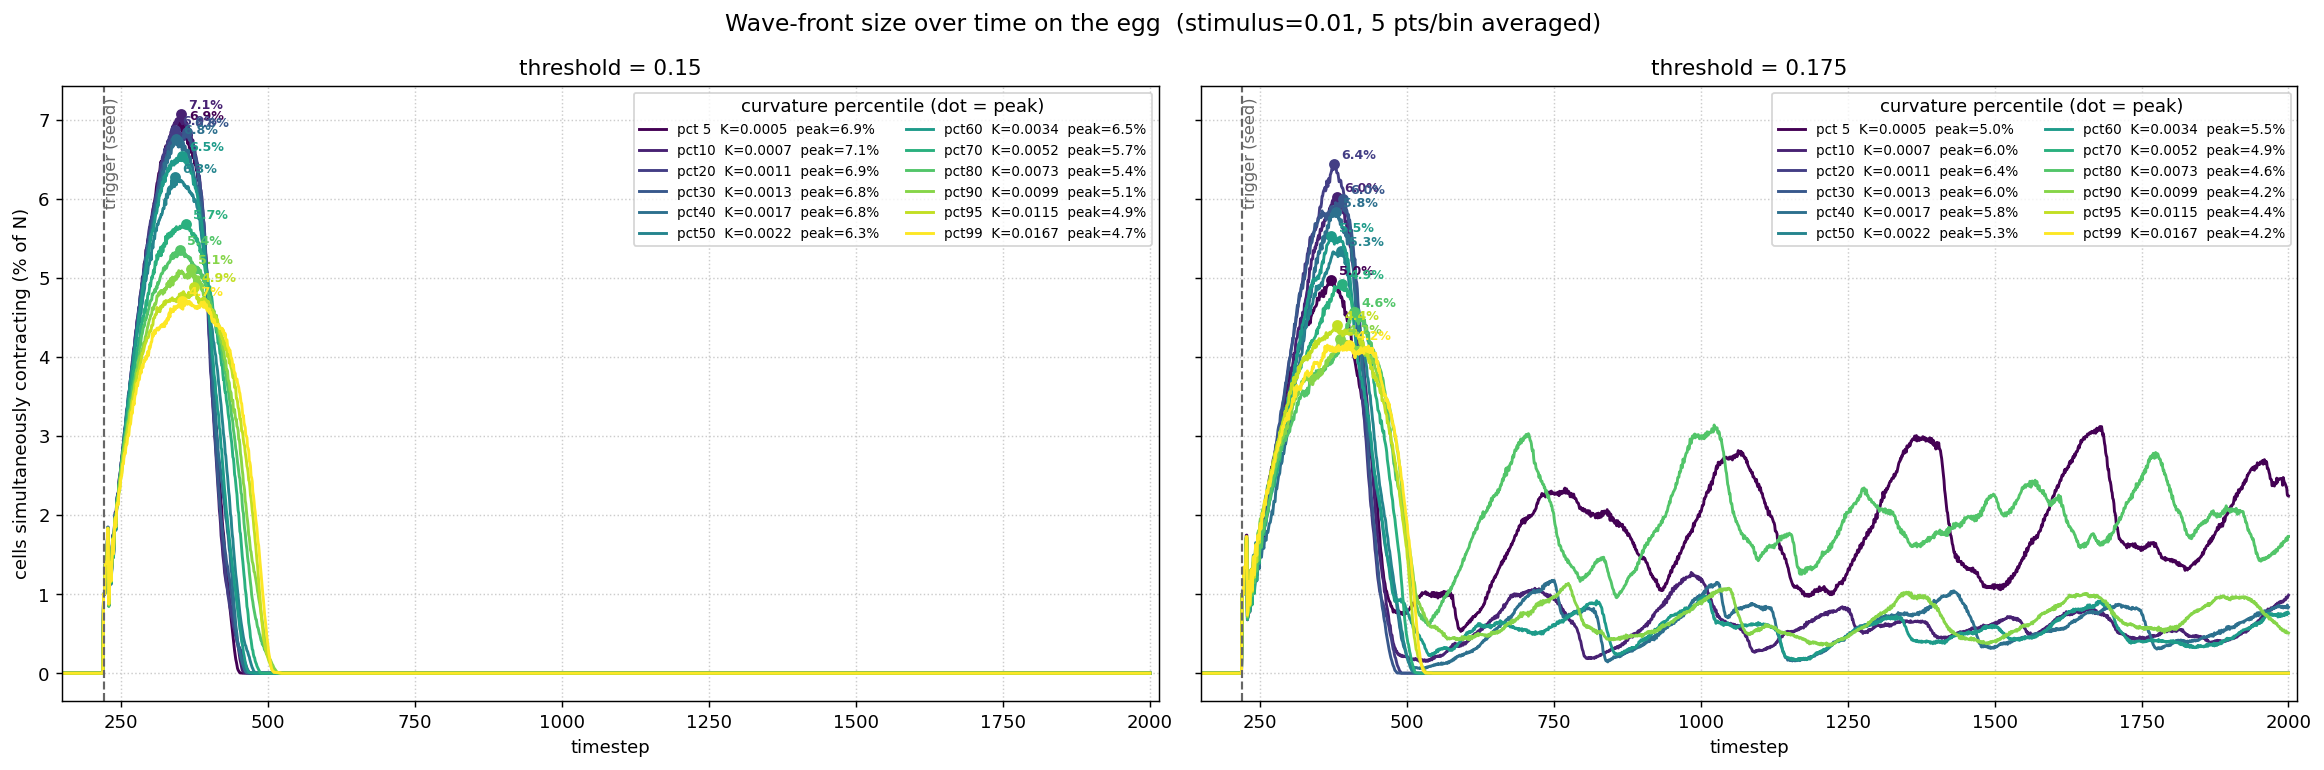

The file beside this chart, header and first rows:
# N=10000  K per pct: 99:0.01668 95:0.01…
timestep, thr0.15_pct99, thr0.15_pct95, thr0.15_pct90, thr0.15_pct80, thr0.15_pct70, thr0.15_pct60, thr0.15_pct50, thr0.15_pct40, thr0.15_pct30, thr0.15_pct20, thr0.15_pct10, thr0.15_pct5, thr0.175_pct99, thr0.175_pct95, thr0.175_pct90, thr0.175_pct80, thr0.175_pct70, thr0.175_pct60, thr0.175_pct50, thr0.175_pct40, thr0.175_pct30, thr0.175_pct20, thr0.175_pct10
0, 0.0000, 0.0000, 0.0000, 0.0000, 0.0000, 0.0000, 0.0000, 0.0000, 0.0000, 0.0000, 0.0000, 0.0000, 0.0000, 0.0000, 0.0000, 0.0000, 0.0000, 0.0000, 0.0000, 0.0000, 0.0000, 0.0000, 0.0000
1, 0.0000, 0.0000, 0.0000, 0.0000, 0.0000, 0.0000, 0.0000, 0.0000, 0.0000, 0.0000, 0.0000, 0.0000, 0.0000, 0.0000, 0.0000, 0.0000, 0.0000, 0.0000, 0.0000, 0.0000, 0.0000, 0.0000, 0.0000
2, 0.0000, 0.0000, 0.0000, 0.0000, 0.0000, 0.0000, 0.0000, 0.0000, 0.0000, 0.0000, 0.0000, 0.0000, 0.0000, 0.0000, 0.0000, 0.0000, 0.0000, 0.0000, 0.0000, 0.0000, 0.0000, 0.0000, 0.0000
3, 0.0000, 0.0000, 0.0000, 0.0000, 0.0000, 0.0000, 0.0000, 0.0000, 0.0000, 0.0000, 0.0000, 0.0000, 0.0000, 0.0000, 0.0000, 0.0000, 0.0000, 0.0000, 0.0000, 0.0000, 0.0000, 0.0000, 0.0000
4, 0.0000, 0.0000, 0.0000, 0.0000, 0.0000, 0.0000, 0.0000, 0.0000, 0.0000, 0.0000, 0.0000, 0.0000, 0.0000, 0.0000, 0.0000, 0.0000, 0.0000, 0.0000, 0.0000, 0.0000, 0.0000, 0.0000, 0.0000
5, 0.0000, 0.0000, 0.0000, 0.0000, 0.0000, 0.0000, 0.0000, 0.0000, 0.0000, 0.0000, 0.0000, 0.0000, 0.0000, 0.0000, 0.0000, 0.0000, 0.0000, 0.0000, 0.0000, 0.0000, 0.0000, 0.0000, 0.0000
6, 0.0000, 0.0000, 0.0000, 0.0000, 0.0000, 0.0000, 0.0000, 0.0000, 0.0000, 0.0000, 0.0000, 0.0000, 0.0000, 0.0000, 0.0000, 0.0000, 0.0000, 0.0000, 0.0000, 0.0000, 0.0000, 0.0000, 0.0000
7, 0.0000, 0.0000, 0.0000, 0.0000, 0.0000, 0.0000, 0.0000, 0.0000, 0.0000, 0.0000, 0.0000, 0.0000, 0.0000, 0.0000, 0.0000, 0.0000, 0.0000, 0.0000, 0.0000, 0.0000, 0.0000, 0.0000, 0.0000
8, 0.0000, 0.0000, 0.0000, 0.0000, 0.0000, 0.0000, 0.0000, 0.0000, 0.0000, 0.0000, 0.0000, 0.0000, 0.0000, 0.0000, 0.0000, 0.0000, 0.0000, 0.0000, 0.0000, 0.0000, 0.0000, 0.0000, 0.0000
9, 0.0000, 0.0000, 0.0000, 0.0000, 0.0000, 0.0000, 0.0000, 0.0000, 0.0000, 0.0000, 0.0000, 0.0000, 0.0000, 0.0000, 0.0000, 0.0000, 0.0000, 0.0000, 0.0000, 0.0000, 0.0000, 0.0000, 0.0000
10, 0.0000, 0.0000, 0.0000, 0.0000, 0.0000, 0.0000, 0.0000, 0.0000, 0.0000, 0.0000, 0.0000, 0.0000, 0.0000, 0.0000, 0.0000, 0.0000, 0.0000, 0.0000, 0.0000, 0.0000, 0.0000, 0.0000, 0.0000
11, 0.0000, 0.0000, 0.0000, 0.0000, 0.0000, 0.0000, 0.0000, 0.0000, 0.0000, 0.0000, 0.0000, 0.0000, 0.0000, 0.0000, 0.0000, 0.0000, 0.0000, 0.0000, 0.0000, 0.0000, 0.0000, 0.0000, 0.0000
12, 0.0000, 0.0000, 0.0000, 0.0000, 0.0000, 0.0000, 0.0000, 0.0000, 0.0000, 0.0000, 0.0000, 0.0000, 0.0000, 0.0000, 0.0000, 0.0000, 0.0000, 0.0000, 0.0000, 0.0000, 0.0000, 0.0000, 0.0000
13, 0.0000, 0.0000, 0.0000, 0.0000, 0.0000, 0.0000, 0.0000, 0.0000, 0.0000, 0.0000, 0.0000, 0.0000, 0.0000, 0.0000, 0.0000, 0.0000, 0.0000, 0.0000, 0.0000, 0.0000, 0.0000, 0.0000, 0.0000
14, 0.0000, 0.0000, 0.0000, 0.0000, 0.0000, 0.0000, 0.0000, 0.0000, 0.0000, 0.0000, 0.0000, 0.0000, 0.0000, 0.0000, 0.0000, 0.0000, 0.0000, 0.0000, 0.0000, 0.0000, 0.0000, 0.0000, 0.0000
15, 0.0000, 0.0000, 0.0000, 0.0000, 0.0000, 0.0000, 0.0000, 0.0000, 0.0000, 0.0000, 0.0000, 0.0000, 0.0000, 0.0000, 0.0000, 0.0000, 0.0000, 0.0000, 0.0000, 0.0000, 0.0000, 0.0000, 0.0000
16, 0.0000, 0.0000, 0.0000, 0.0000, 0.0000, 0.0000, 0.0000, 0.0000, 0.0000, 0.0000, 0.0000, 0.0000, 0.0000, 0.0000, 0.0000, 0.0000, 0.0000, 0.0000, 0.0000, 0.0000, 0.0000, 0.0000, 0.0000
17, 0.0000, 0.0000, 0.0000, 0.0000, 0.0000, 0.0000, 0.0000, 0.0000, 0.0000, 0.0000, 0.0000, 0.0000, 0.0000, 0.0000, 0.0000, 0.0000, 0.0000, 0.0000, 0.0000, 0.0000, 0.0000, 0.0000, 0.0000
18, 0.0000, 0.0000, 0.0000, 0.0000, 0.0000, 0.0000, 0.0000, 0.0000, 0.0000, 0.0000, 0.0000, 0.0000, 0.0000, 0.0000, 0.0000, 0.0000, 0.0000, 0.0000, 0.0000, 0.0000, 0.0000, 0.0000, 0.0000
19, 0.0000, 0.0000, 0.0000, 0.0000, 0.0000, 0.0000, 0.0000, 0.0000, 0.0000, 0.0000, 0.0000, 0.0000, 0.0000, 0.0000, 0.0000, 0.0000, 0.0000, 0.0000, 0.0000, 0.0000, 0.0000, 0.0000, 0.0000
20, 0.0000, 0.0000, 0.0000, 0.0000, 0.0000, 0.0000, 0.0000, 0.0000, 0.0000, 0.0000, 0.0000, 0.0000, 0.0000, 0.0000, 0.0000, 0.0000, 0.0000, 0.0000, 0.0000, 0.0000, 0.0000, 0.0000, 0.0000
21, 0.0000, 0.0000, 0.0000, 0.0000, 0.0000, 0.0000, 0.0000, 0.0000, 0.0000, 0.0000, 0.0000, 0.0000, 0.0000, 0.0000, 0.0000, 0.0000, 0.0000, 0.0000, 0.0000, 0.0000, 0.0000, 0.0000, 0.0000
22, 0.0000, 0.0000, 0.0000, 0.0000, 0.0000, 0.0000, 0.0000, 0.0000, 0.0000, 0.0000, 0.0000, 0.0000, 0.0000, 0.0000, 0.0000, 0.0000, 0.0000, 0.0000, 0.0000, 0.0000, 0.0000, 0.0000, 0.0000
23, 0.0000, 0.0000, 0.0000, 0.0000, 0.0000, 0.0000, 0.0000, 0.0000, 0.0000, 0.0000, 0.0000, 0.0000, 0.0000, 0.0000, 0.0000, 0.0000, 0.0000, 0.0000, 0.0000, 0.0000, 0.0000, 0.0000, 0.0000
24, 0.0000, 0.0000, 0.0000, 0.0000, 0.0000, 0.0000, 0.0000, 0.0000, 0.0000, 0.0000, 0.0000, 0.0000, 0.0000, 0.0000, 0.0000, 0.0000, 0.0000, 0.0000, 0.0000, 0.0000, 0.0000, 0.0000, 0.0000
25, 0.0000, 0.0000, 0.0000, 0.0000, 0.0000, 0.0000, 0.0000, 0.0000, 0.0000, 0.0000, 0.0000, 0.0000, 0.0000, 0.0000, 0.0000, 0.0000, 0.0000, 0.0000, 0.0000, 0.0000, 0.0000, 0.0000, 0.0000
26, 0.0000, 0.0000, 0.0000, 0.0000, 0.0000, 0.0000, 0.0000, 0.0000, 0.0000, 0.0000, 0.0000, 0.0000, 0.0000, 0.0000, 0.0000, 0.0000, 0.0000, 0.0000, 0.0000, 0.0000, 0.0000, 0.0000, 0.0000
27, 0.0000, 0.0000, 0.0000, 0.0000, 0.0000, 0.0000, 0.0000, 0.0000, 0.0000, 0.0000, 0.0000, 0.0000, 0.0000, 0.0000, 0.0000, 0.0000, 0.0000, 0.0000, 0.0000, 0.0000, 0.0000, 0.0000, 0.0000
28, 0.0000, 0.0000, 0.0000, 0.0000, 0.0000, 0.0000, 0.0000, 0.0000, 0.0000, 0.0000, 0.0000, 0.0000, 0.0000, 0.0000, 0.0000, 0.0000, 0.0000, 0.0000, 0.0000, 0.0000, 0.0000, 0.0000, 0.0000
29, 0.0000, 0.0000, 0.0000, 0.0000, 0.0000, 0.0000, 0.0000, 0.0000, 0.0000, 0.0000, 0.0000, 0.0000, 0.0000, 0.0000, 0.0000, 0.0000, 0.0000, 0.0000, 0.0000, 0.0000, 0.0000, 0.0000, 0.0000
30, 0.0000, 0.0000, 0.0000, 0.0000, 0.0000, 0.0000, 0.0000, 0.0000, 0.0000, 0.0000, 0.0000, 0.0000, 0.0000, 0.0000, 0.0000, 0.0000, 0.0000, 0.0000, 0.0000, 0.0000, 0.0000, 0.0000, 0.0000
31, 0.0000, 0.0000, 0.0000, 0.0000, 0.0000, 0.0000, 0.0000, 0.0000, 0.0000, 0.0000, 0.0000, 0.0000, 0.0000, 0.0000, 0.0000, 0.0000, 0.0000, 0.0000, 0.0000, 0.0000, 0.0000, 0.0000, 0.0000
32, 0.0000, 0.0000, 0.0000, 0.0000, 0.0000, 0.0000, 0.0000, 0.0000, 0.0000, 0.0000, 0.0000, 0.0000, 0.0000, 0.0000, 0.0000, 0.0000, 0.0000, 0.0000, 0.0000, 0.0000, 0.0000, 0.0000, 0.0000
33, 0.0000, 0.0000, 0.0000, 0.0000, 0.0000, 0.0000, 0.0000, 0.0000, 0.0000, 0.0000, 0.0000, 0.0000, 0.0000, 0.0000, 0.0000, 0.0000, 0.0000, 0.0000, 0.0000, 0.0000, 0.0000, 0.0000, 0.0000
34, 0.0000, 0.0000, 0.0000, 0.0000, 0.0000, 0.0000, 0.0000, 0.0000, 0.0000, 0.0000, 0.0000, 0.0000, 0.0000, 0.0000, 0.0000, 0.0000, 0.0000, 0.0000, 0.0000, 0.0000, 0.0000, 0.0000, 0.0000
35, 0.0000, 0.0000, 0.0000, 0.0000, 0.0000, 0.0000, 0.0000, 0.0000, 0.0000, 0.0000, 0.0000, 0.0000, 0.0000, 0.0000, 0.0000, 0.0000, 0.0000, 0.0000, 0.0000, 0.0000, 0.0000, 0.0000, 0.0000
36, 0.0000, 0.0000, 0.0000, 0.0000, 0.0000, 0.0000, 0.0000, 0.0000, 0.0000, 0.0000, 0.0000, 0.0000, 0.0000, 0.0000, 0.0000, 0.0000, 0.0000, 0.0000, 0.0000, 0.0000, 0.0000, 0.0000, 0.0000
37, 0.0000, 0.0000, 0.0000, 0.0000, 0.0000, 0.0000, 0.0000, 0.0000, 0.0000, 0.0000, 0.0000, 0.0000, 0.0000, 0.0000, 0.0000, 0.0000, 0.0000, 0.0000, 0.0000, 0.0000, 0.0000, 0.0000, 0.0000
38, 0.0000, 0.0000, 0.0000, 0.0000, 0.0000, 0.0000, 0.0000, 0.0000, 0.0000, 0.0000, 0.0000, 0.0000, 0.0000, 0.0000, 0.0000, 0.0000, 0.0000, 0.0000, 0.0000, 0.0000, 0.0000, 0.0000, 0.0000
39, 0.0000, 0.0000, 0.0000, 0.0000, 0.0000, 0.0000, 0.0000, 0.0000, 0.0000, 0.0000, 0.0000, 0.0000, 0.0000, 0.0000, 0.0000, 0.0000, 0.0000, 0.0000, 0.0000, 0.0000, 0.0000, 0.0000, 0.0000
40, 0.0000, 0.0000, 0.0000, 0.0000, 0.0000, 0.0000, 0.0000, 0.0000, 0.0000, 0.0000, 0.0000, 0.0000, 0.0000, 0.0000, 0.0000, 0.0000, 0.0000, 0.0000, 0.0000, 0.0000, 0.0000, 0.0000, 0.0000
41, 0.0000, 0.0000, 0.0000, 0.0000, 0.0000, 0.0000, 0.0000, 0.0000, 0.0000, 0.0000, 0.0000, 0.0000, 0.0000, 0.0000, 0.0000, 0.0000, 0.0000, 0.0000, 0.0000, 0.0000, 0.0000, 0.0000, 0.0000
42, 0.0000, 0.0000, 0.0000, 0.0000, 0.0000, 0.0000, 0.0000, 0.0000, 0.0000, 0.0000, 0.0000, 0.0000, 0.0000, 0.0000, 0.0000, 0.0000, 0.0000, 0.0000, 0.0000, 0.0000, 0.0000, 0.0000, 0.0000
43, 0.0000, 0.0000, 0.0000, 0.0000, 0.0000, 0.0000, 0.0000, 0.0000, 0.0000, 0.0000, 0.0000, 0.0000, 0.0000, 0.0000, 0.0000, 0.0000, 0.0000, 0.0000, 0.0000, 0.0000, 0.0000, 0.0000, 0.0000
44, 0.0000, 0.0000, 0.0000, 0.0000, 0.0000, 0.0000, 0.0000, 0.0000, 0.0000, 0.0000, 0.0000, 0.0000, 0.0000, 0.0000, 0.0000, 0.0000, 0.0000, 0.0000, 0.0000, 0.0000, 0.0000, 0.0000, 0.0000
45, 0.0000, 0.0000, 0.0000, 0.0000, 0.0000, 0.0000, 0.0000, 0.0000, 0.0000, 0.0000, 0.0000, 0.0000, 0.0000, 0.0000, 0.0000, 0.0000, 0.0000, 0.0000, 0.0000, 0.0000, 0.0000, 0.0000, 0.0000
46, 0.0000, 0.0000, 0.0000, 0.0000, 0.0000, 0.0000, 0.0000, 0.0000, 0.0000, 0.0000, 0.0000, 0.0000, 0.0000, 0.0000, 0.0000, 0.0000, 0.0000, 0.0000, 0.0000, 0.0000, 0.0000, 0.0000, 0.0000
47, 0.0000, 0.0000, 0.0000, 0.0000, 0.0000, 0.0000, 0.0000, 0.0000, 0.0000, 0.0000, 0.0000, 0.0000, 0.0000, 0.0000, 0.0000, 0.0000, 0.0000, 0.0000, 0.0000, 0.0000, 0.0000, 0.0000, 0.0000
48, 0.0000, 0.0000, 0.0000, 0.0000, 0.0000, 0.0000, 0.0000, 0.0000, 0.0000, 0.0000, 0.0000, 0.0000, 0.0000, 0.0000, 0.0000, 0.0000, 0.0000, 0.0000, 0.0000, 0.0000, 0.0000, 0.0000, 0.0000
49, 0.0000, 0.0000, 0.0000, 0.0000, 0.0000, 0.0000, 0.0000, 0.0000, 0.0000, 0.0000, 0.0000, 0.0000, 0.0000, 0.0000, 0.0000, 0.0000, 0.0000, 0.0000, 0.0000, 0.0000, 0.0000, 0.0000, 0.0000
50, 0.0000, 0.0000, 0.0000, 0.0000, 0.0000, 0.0000, 0.0000, 0.0000, 0.0000, 0.0000, 0.0000, 0.0000, 0.0000, 0.0000, 0.0000, 0.0000, 0.0000, 0.0000, 0.0000, 0.0000, 0.0000, 0.0000, 0.0000
51, 0.0000, 0.0000, 0.0000, 0.0000, 0.0000, 0.0000, 0.0000, 0.0000, 0.0000, 0.0000, 0.0000, 0.0000, 0.0000, 0.0000, 0.0000, 0.0000, 0.0000, 0.0000, 0.0000, 0.0000, 0.0000, 0.0000, 0.0000
52, 0.0000, 0.0000, 0.0000, 0.0000, 0.0000, 0.0000, 0.0000, 0.0000, 0.0000, 0.0000, 0.0000, 0.0000, 0.0000, 0.0000, 0.0000, 0.0000, 0.0000, 0.0000, 0.0000, 0.0000, 0.0000, 0.0000, 0.0000
53, 0.0000, 0.0000, 0.0000, 0.0000, 0.0000, 0.0000, 0.0000, 0.0000, 0.0000, 0.0000, 0.0000, 0.0000, 0.0000, 0.0000, 0.0000, 0.0000, 0.0000, 0.0000, 0.0000, 0.0000, 0.0000, 0.0000, 0.0000
54, 0.0000, 0.0000, 0.0000, 0.0000, 0.0000, 0.0000, 0.0000, 0.0000, 0.0000, 0.0000, 0.0000, 0.0000, 0.0000, 0.0000, 0.0000, 0.0000, 0.0000, 0.0000, 0.0000, 0.0000, 0.0000, 0.0000, 0.0000
55, 0.0000, 0.0000, 0.0000, 0.0000, 0.0000, 0.0000, 0.0000, 0.0000, 0.0000, 0.0000, 0.0000, 0.0000, 0.0000, 0.0000, 0.0000, 0.0000, 0.0000, 0.0000, 0.0000, 0.0000, 0.0000, 0.0000, 0.0000
56, 0.0000, 0.0000, 0.0000, 0.0000, 0.0000, 0.0000, 0.0000, 0.0000, 0.0000, 0.0000, 0.0000, 0.0000, 0.0000, 0.0000, 0.0000, 0.0000, 0.0000, 0.0000, 0.0000, 0.0000, 0.0000, 0.0000, 0.0000
57, 0.0000, 0.0000, 0.0000, 0.0000, 0.0000, 0.0000, 0.0000, 0.0000, 0.0000, 0.0000, 0.0000, 0.0000, 0.0000, 0.0000, 0.0000, 0.0000, 0.0000, 0.0000, 0.0000, 0.0000, 0.0000, 0.0000, 0.0000
58, 0.0000, 0.0000, 0.0000, 0.0000, 0.0000, 0.0000, 0.0000, 0.0000, 0.0000, 0.0000, 0.0000, 0.0000, 0.0000, 0.0000, 0.0000, 0.0000, 0.0000, 0.0000, 0.0000, 0.0000, 0.0000, 0.0000, 0.0000
... 1,942 more rows
